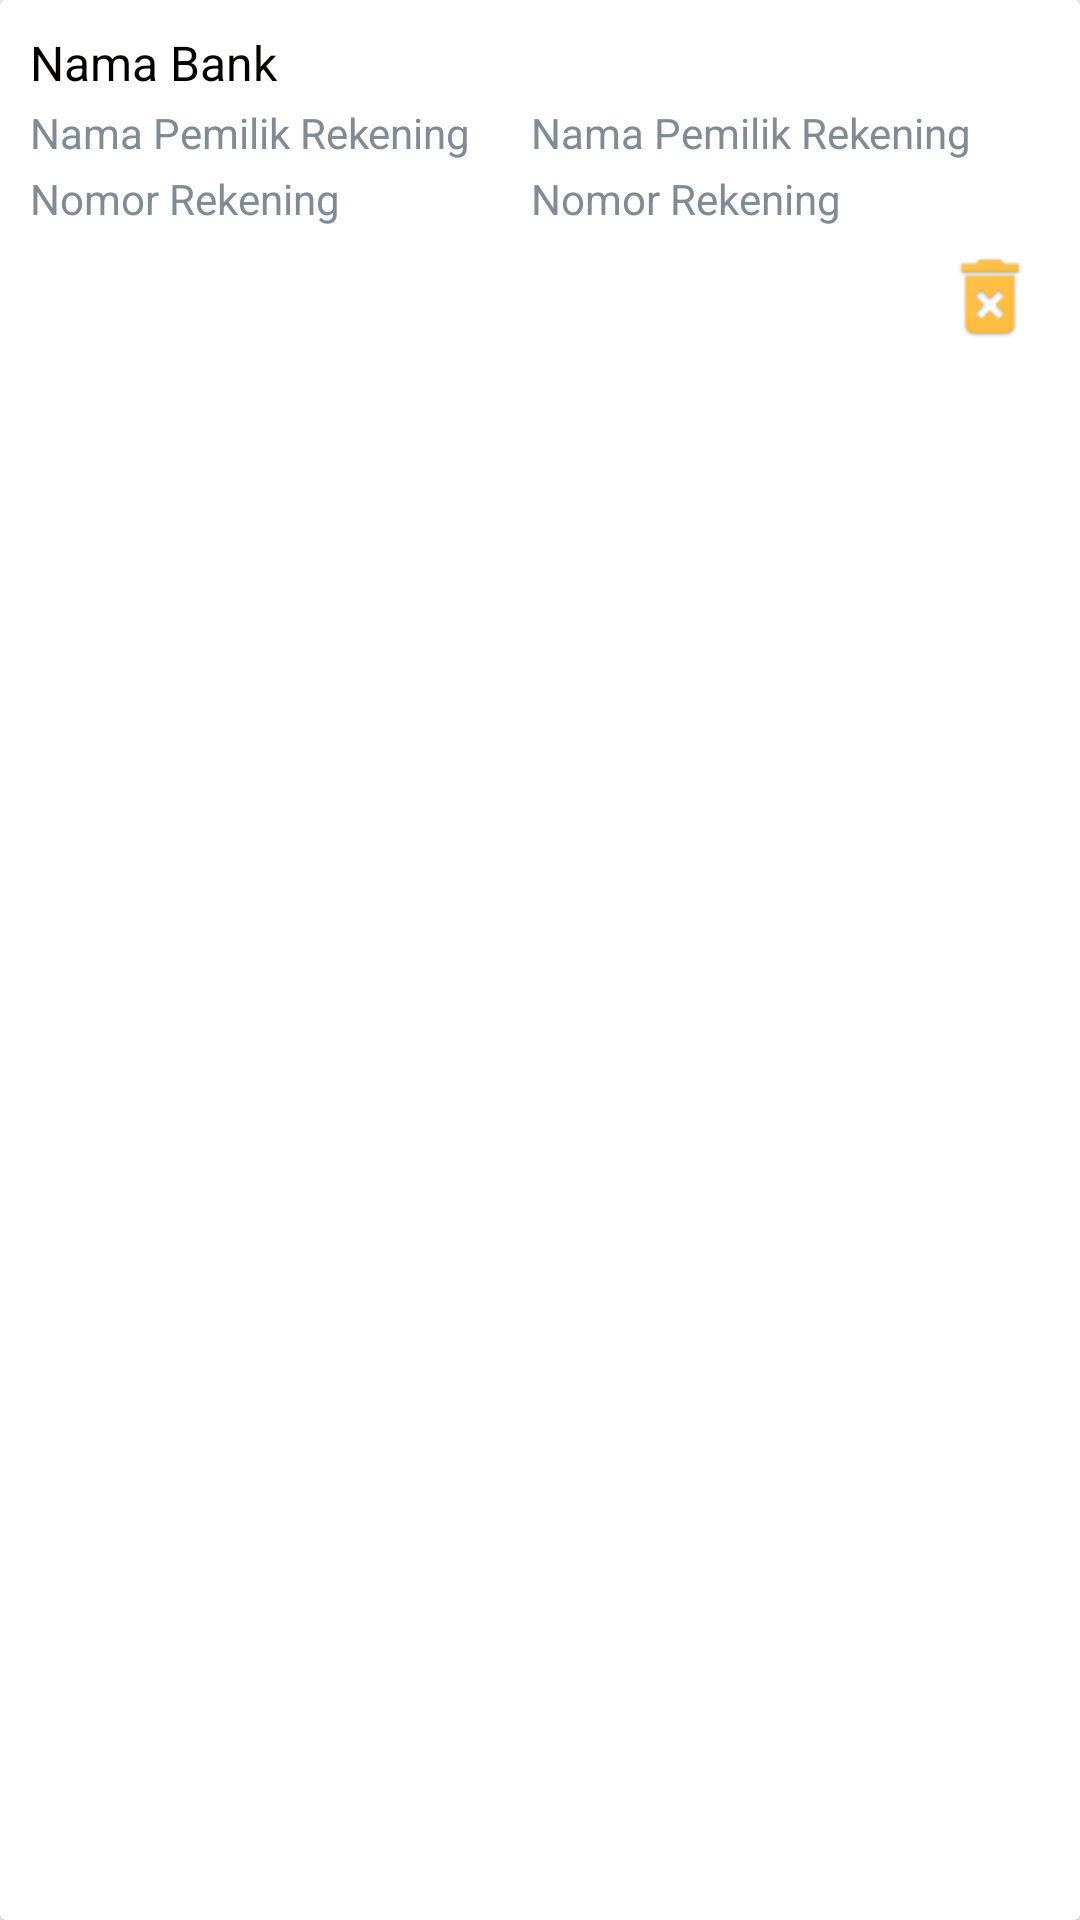

Write the Android layout XML for this screen, with the resource values it uses.
<!-- AndroidManifest.xml: application theme AppTheme -->
<!-- res/layout/adapter_pengaturan_rekening_pembayaran.xml -->
<?xml version="1.0" encoding="utf-8"?>
<android.support.v7.widget.CardView xmlns:android="http://schemas.android.com/apk/res/android"
    android:layout_width="match_parent"
    android:layout_height="wrap_content"
    android:layout_margin="5dp"
    android:orientation="vertical">

    <LinearLayout
        android:layout_width="match_parent"
        android:layout_height="match_parent"
        android:padding="10dp">
        <LinearLayout
            android:layout_width="0dp"
            android:layout_height="match_parent"
            android:orientation="vertical"
            android:layout_weight="5">
            <TextView
                android:text="Nama Bank"
                android:layout_width="match_parent"
                android:layout_height="wrap_content"
                android:paddingBottom="3dp"
                android:textColor="@color/hitam"
                android:id="@+id/textViewNamaBankRental"
                android:textSize="16sp"/>
            <LinearLayout
                android:layout_width="wrap_content"
                android:layout_height="wrap_content"
                android:orientation="horizontal">
                <LinearLayout
                    android:layout_width="wrap_content"
                    android:layout_height="wrap_content"
                    android:orientation="vertical">
                    <TextView
                        android:text="Nama Pemilik Rekening"
                        android:layout_width="match_parent"
                        android:layout_height="wrap_content"
                        android:textColor="@color/abu_tua"
                        android:paddingBottom="3dp"
                        android:orientation="vertical"/>
                    <TextView
                        android:text="Nomor Rekening"
                        android:layout_width="match_parent"
                        android:layout_height="wrap_content"
                        android:textColor="@color/abu_tua"
                        android:paddingBottom="3dp"/>
                </LinearLayout>
                <LinearLayout
                    android:layout_width="wrap_content"
                    android:layout_height="wrap_content"
                    android:orientation="vertical"
                    android:layout_marginLeft="20dp">
                    <TextView
                        android:text="Nama Pemilik Rekening"
                        android:layout_width="match_parent"
                        android:layout_height="wrap_content"
                        android:textColor="@color/abu_tua"
                        android:paddingBottom="3dp"
                        android:id="@+id/textViewNamaPemilikRekeningRental"
                        android:orientation="vertical"/>
                    <TextView
                        android:text="Nomor Rekening"
                        android:layout_width="match_parent"
                        android:layout_height="wrap_content"
                        android:textColor="@color/abu_tua"
                        android:paddingBottom="3dp"
                        android:id="@+id/textViewNomorRekeningRental"/>
                </LinearLayout>
            </LinearLayout>
            <LinearLayout
                android:layout_width="wrap_content"
                android:layout_height="wrap_content"
                android:orientation="horizontal"
                android:layout_gravity="right">
                <ImageView
                    android:id="@+id/editRekening"
                    android:layout_width="40dp"
                    android:layout_height="40dp"
                    android:src="@drawable/ic_edit_orange" />
                <ImageView
                    android:id="@+id/hapusRekening"
                    android:layout_width="40dp"
                    android:layout_height="40dp"
                    android:src="@drawable/ic_delete_orange" />
            </LinearLayout>
        </LinearLayout>
    </LinearLayout>
</android.support.v7.widget.CardView>
<!-- resources referenced by this layout -->
<resources>
  <color name="abu_tua">#808B96</color>
  <color name="hitam">#030200</color>
  <!-- drawable ic_delete_orange: png bitmap (drawable, 2661 bytes) -->
  <style name="AppTheme" parent="Theme.AppCompat.Light.DarkActionBar">
          
          <item name="colorPrimary">@color/orange</item>
          <item name="colorPrimaryDark">@color/colorPrimaryDark</item>
          <item name="colorAccent">@color/colorAccent</item>
          <item name="android:windowTitleBackgroundStyle">@color/orange</item>
          <item name="textAllCaps">false</item>
      </style>
  <color name="orange">#FEBD3D</color>
  <color name="colorPrimaryDark">#303F9F</color>
  <color name="colorAccent">#FEBD3D</color>
</resources>
